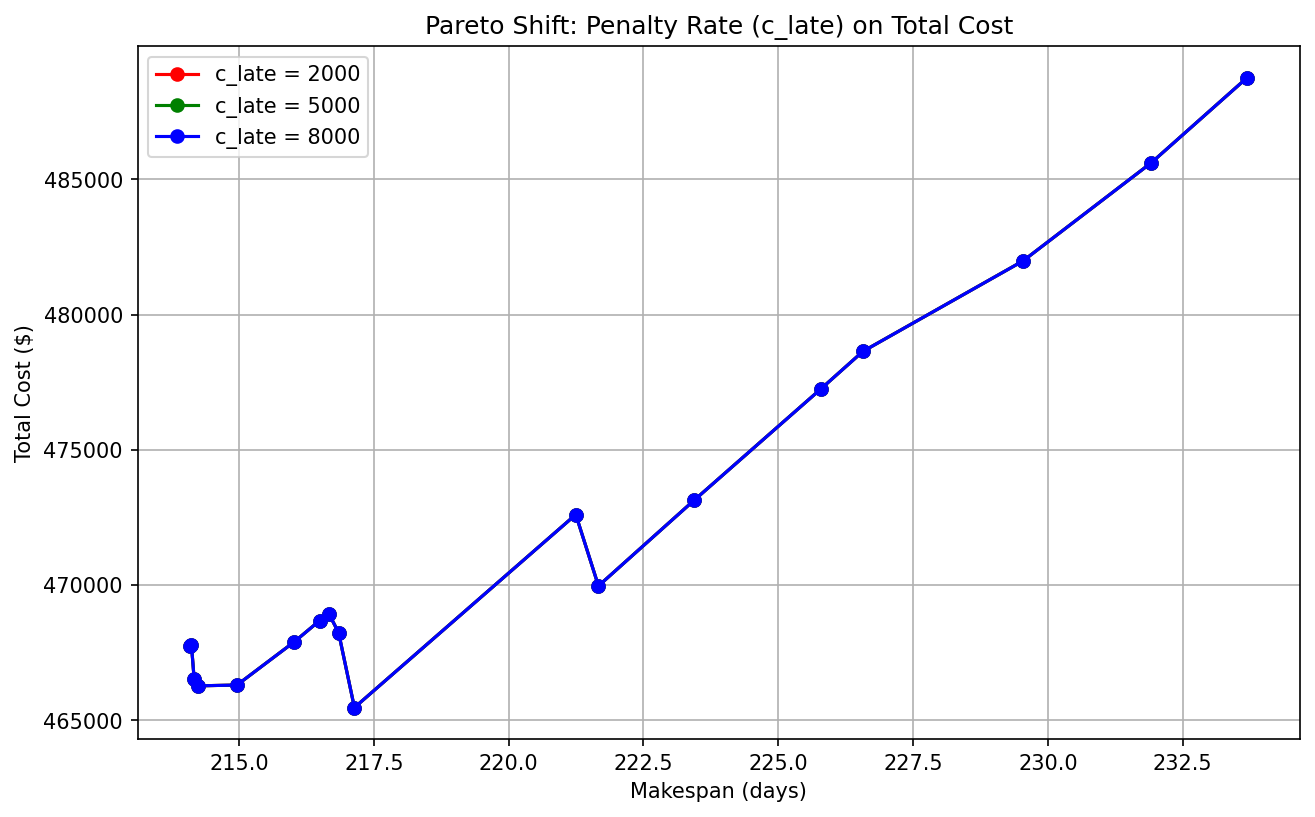

The table this chart was drawn from, first rows:
c_late, makespan, total_cost
2000, 214.1, 467763
2000, 216.5, 468677
2000, 214.2, 466512
2000, 216.8, 468238
2000, 223.4, 473134
2000, 225.8, 477256
2000, 233.7, 488768
2000, 221.2, 472603
2000, 214.1, 467733
2000, 231.9, 485621
2000, 226.6, 478637
2000, 214.2, 466268
2000, 221.7, 469963
2000, 217.1, 465463
2000, 216, 467898
2000, 215, 466296
2000, 229.5, 481984
2000, 216.7, 468920
5000, 214.1, 467763
5000, 216.5, 468677
5000, 214.2, 466512
5000, 216.8, 468238
5000, 223.4, 473134
5000, 225.8, 477256
5000, 233.7, 488768
5000, 221.2, 472603
5000, 214.1, 467733
5000, 231.9, 485621
5000, 226.6, 478637
5000, 214.2, 466268
5000, 221.7, 469963
5000, 217.1, 465463
5000, 216, 467898
5000, 215, 466296
5000, 229.5, 481984
5000, 216.7, 468920
8000, 214.1, 467763
8000, 216.5, 468677
8000, 214.2, 466512
8000, 216.8, 468238
8000, 223.4, 473134
8000, 225.8, 477256
8000, 233.7, 488768
8000, 221.2, 472603
8000, 214.1, 467733
8000, 231.9, 485621
8000, 226.6, 478637
8000, 214.2, 466268
8000, 221.7, 469963
8000, 217.1, 465463
8000, 216, 467898
8000, 215, 466296
8000, 229.5, 481984
8000, 216.7, 468920
